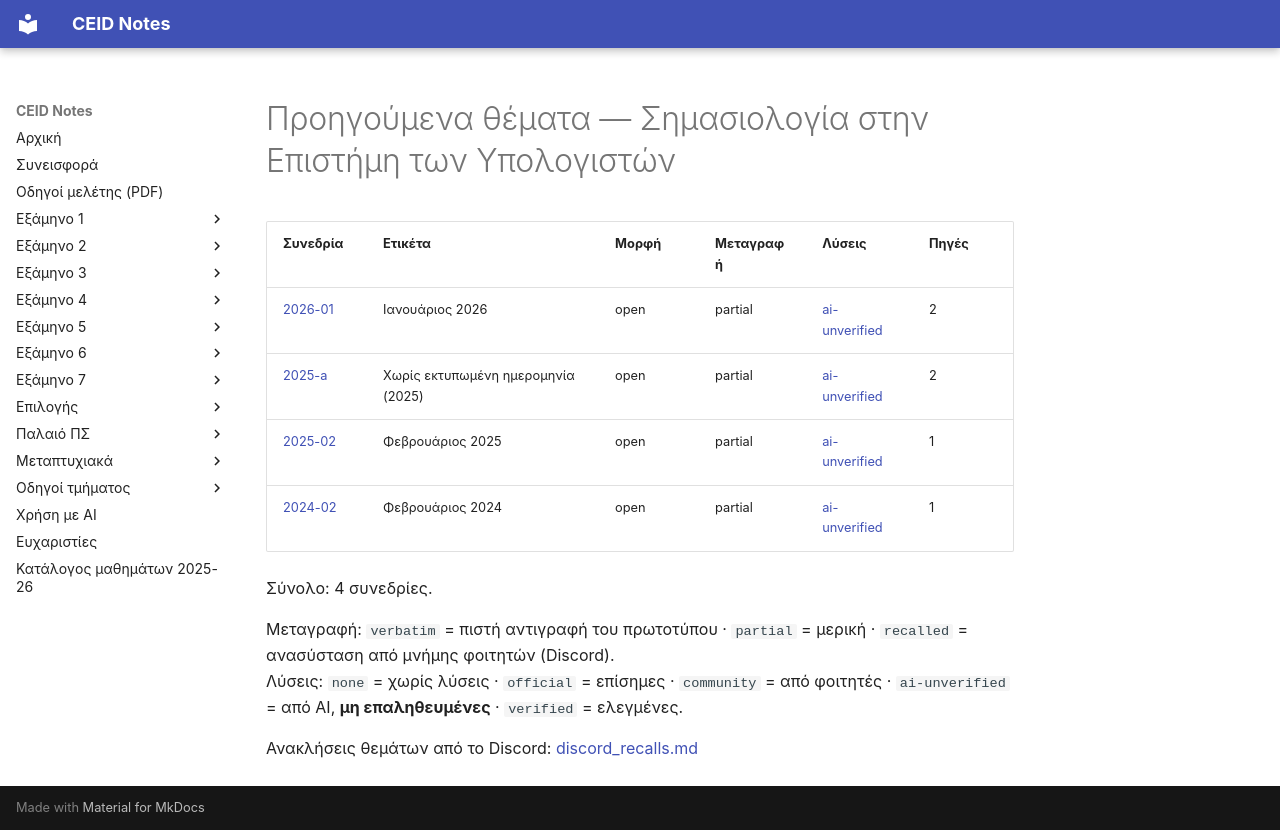

repository: kdngiorgos/ceid-notes · page: Electives (Μαθήματα Επιλογής)/Χειμερινά (Winter-Fall)/Σημασιολογία στην Επιστήμη των Υπολογιστών - CEID_ΝΕ5038/Previous Exams/index.html · generator: mkdocs

# Προηγούμενα θέματα — Σημασιολογία στην Επιστήμη των Υπολογιστών

<!-- BEGIN:sessions -->
| Συνεδρία | Ετικέτα | Μορφή | Μεταγραφή | Λύσεις | Πηγές |
|---|---|---|---|---|---|
| [2026-01](2026-01.md) | Ιανουάριος 2026 | open | partial | [ai-unverified](2026-01.md) | 2 |
| [2025-a](2025-a.md) | Χωρίς εκτυπωμένη ημερομηνία (2025) | open | partial | [ai-unverified](2025-a.md) | 2 |
| [2025-02](2025-02.md) | Φεβρουάριος 2025 | open | partial | [ai-unverified](2025-02.md) | 1 |
| [2024-02](2024-02.md) | Φεβρουάριος 2024 | open | partial | [ai-unverified](2024-02.md) | 1 |

Σύνολο: 4 συνεδρίες.

Μεταγραφή: `verbatim` = πιστή αντιγραφή του πρωτοτύπου · `partial` = μερική · `recalled` = ανασύσταση από μνήμης φοιτητών (Discord).  
Λύσεις: `none` = χωρίς λύσεις · `official` = επίσημες · `community` = από φοιτητές · `ai-unverified` = από AI, **μη επαληθευμένες** · `verified` = ελεγμένες.

Ανακλήσεις θεμάτων από το Discord: [discord_recalls.md](discord_recalls.md)
<!-- END:sessions -->
